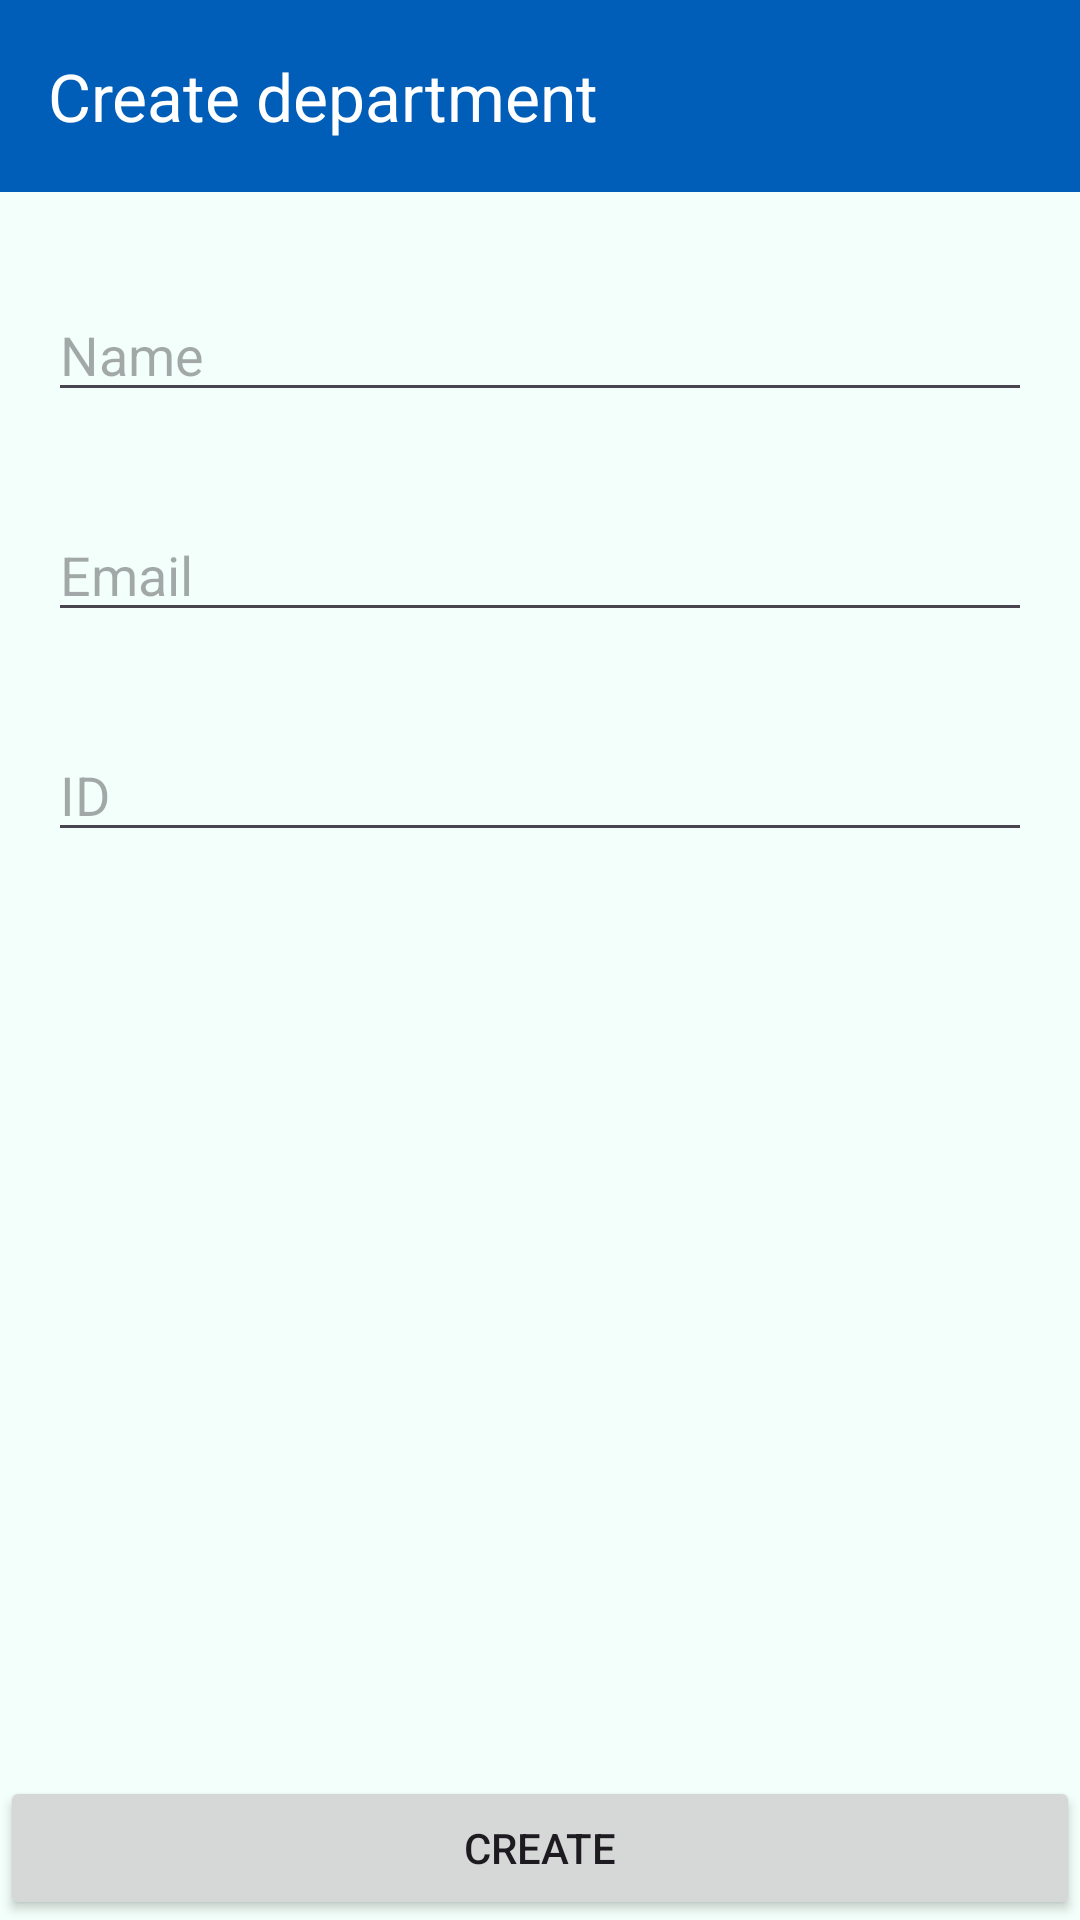

Write the Android layout XML for this screen, with the resource values it uses.
<!-- AndroidManifest.xml: application theme Theme.AttendanceApplication -->
<!-- res/layout/create_department.xml -->
<?xml version="1.0" encoding="utf-8"?>
<androidx.constraintlayout.widget.ConstraintLayout xmlns:android="http://schemas.android.com/apk/res/android"
    xmlns:app="http://schemas.android.com/apk/res-auto"
    android:layout_width="match_parent"
    android:layout_height="match_parent">

    <EditText
        android:id="@+id/updateDepartment_edtID"
        android:layout_width="match_parent"
        android:layout_height="wrap_content"
        android:layout_marginStart="16dp"
        android:layout_marginTop="32dp"
        android:layout_marginEnd="16dp"
        android:ems="10"
        android:hint="ID"
        android:inputType="text"
        app:layout_constraintEnd_toEndOf="parent"
        app:layout_constraintHorizontal_bias="1.0"
        app:layout_constraintStart_toStartOf="parent"
        app:layout_constraintTop_toBottomOf="@+id/updateDepartment_edtEmailAddress" />

    <EditText
        android:id="@+id/updateDepartment_edtNameEmployee"
        android:layout_width="match_parent"
        android:layout_height="wrap_content"
        android:layout_marginStart="16dp"
        android:layout_marginTop="32dp"
        android:layout_marginEnd="16dp"
        android:ems="10"
        android:hint="Name"
        android:inputType="text"
        app:layout_constraintEnd_toEndOf="parent"
        app:layout_constraintStart_toStartOf="parent"
        app:layout_constraintTop_toBottomOf="@+id/toolbar2" />

    <EditText
        android:id="@+id/updateDepartment_edtEmailAddress"
        android:layout_width="match_parent"
        android:layout_height="wrap_content"
        android:layout_marginStart="16dp"
        android:layout_marginTop="32dp"
        android:layout_marginEnd="16dp"
        android:ems="10"
        android:hint="Email"
        android:inputType="textEmailAddress"
        app:layout_constraintEnd_toEndOf="parent"
        app:layout_constraintStart_toStartOf="parent"
        app:layout_constraintTop_toBottomOf="@+id/updateDepartment_edtNameEmployee" />

    <androidx.appcompat.widget.Toolbar
        android:id="@+id/toolbar2"
        android:layout_width="match_parent"
        android:layout_height="wrap_content"
        android:background="?attr/colorPrimary"
        android:minHeight="?attr/actionBarSize"
        android:theme="?attr/actionBarTheme"
        app:layout_constraintEnd_toEndOf="parent"
        app:layout_constraintStart_toStartOf="parent"
        app:layout_constraintTop_toTopOf="parent"
        app:title="Create department"
        app:titleTextColor="#FFFFFF" />

    <Button
        android:id="@+id/updateDepartment_btnCreate"
        android:layout_width="match_parent"
        android:layout_height="wrap_content"
        android:text="Create"
        app:layout_constraintBottom_toBottomOf="parent"
        app:layout_constraintEnd_toEndOf="parent"
        app:layout_constraintStart_toStartOf="parent" />

</androidx.constraintlayout.widget.ConstraintLayout>
<!-- resources referenced by this layout -->
<resources>
  <style name="Theme.AttendanceApplication" parent="Base.Theme.AttendanceApplication" />
  <style name="Base.Theme.AttendanceApplication" parent="Theme.Material3.Light.NoActionBar">
  
          <item name="colorPrimary">@color/md_theme_light_primary</item>
          <item name="colorOnPrimary">@color/md_theme_light_onPrimary</item>
          <item name="colorPrimaryContainer">@color/md_theme_light_primaryContainer</item>
          <item name="colorOnPrimaryContainer">@color/md_theme_light_onPrimaryContainer</item>
          <item name="colorSecondary">@color/md_theme_light_secondary</item>
          <item name="colorOnSecondary">@color/md_theme_light_onSecondary</item>
          <item name="colorSecondaryContainer">@color/md_theme_light_secondaryContainer</item>
          <item name="colorOnSecondaryContainer">@color/md_theme_light_onSecondaryContainer</item>
          <item name="colorTertiary">@color/md_theme_light_tertiary</item>
          <item name="colorOnTertiary">@color/md_theme_light_onTertiary</item>
          <item name="colorTertiaryContainer">@color/md_theme_light_tertiaryContainer</item>
          <item name="colorOnTertiaryContainer">@color/md_theme_light_onTertiaryContainer</item>
          <item name="colorError">@color/md_theme_light_error</item>
          <item name="colorErrorContainer">@color/md_theme_light_errorContainer</item>
          <item name="colorOnError">@color/md_theme_light_onError</item>
          <item name="colorOnErrorContainer">@color/md_theme_light_onErrorContainer</item>
          <item name="android:colorBackground">@color/md_theme_light_background</item>
          <item name="colorOnBackground">@color/md_theme_light_onBackground</item>
          <item name="colorSurface">@color/md_theme_light_surface</item>
          <item name="colorOnSurface">@color/md_theme_light_onSurface</item>
          <item name="colorSurfaceVariant">@color/md_theme_light_surfaceVariant</item>
          <item name="colorOnSurfaceVariant">@color/md_theme_light_onSurfaceVariant</item>
          <item name="colorOutline">@color/md_theme_light_outline</item>
          <item name="colorOnSurfaceInverse">@color/md_theme_light_inverseOnSurface</item>
          <item name="colorSurfaceInverse">@color/md_theme_light_inverseSurface</item>
          <item name="colorPrimaryInverse">@color/md_theme_light_inversePrimary</item>
      </style>
  <color name="md_theme_light_primary">#005DB8</color>
  <color name="md_theme_light_onPrimary">#FFFFFF</color>
  <color name="md_theme_light_primaryContainer">#D6E3FF</color>
  <color name="md_theme_light_onPrimaryContainer">#001B3E</color>
  <color name="md_theme_light_secondary">#9B4500</color>
  <color name="md_theme_light_onSecondary">#FFFFFF</color>
  <color name="md_theme_light_secondaryContainer">#FFDBCA</color>
  <color name="md_theme_light_onSecondaryContainer">#331200</color>
  <color name="md_theme_light_tertiary">#006874</color>
  <color name="md_theme_light_onTertiary">#FFFFFF</color>
  <color name="md_theme_light_tertiaryContainer">#97F0FF</color>
  <color name="md_theme_light_onTertiaryContainer">#001F24</color>
  <color name="md_theme_light_error">#BA1A1A</color>
  <color name="md_theme_light_errorContainer">#FFDAD6</color>
  <color name="md_theme_light_onError">#FFFFFF</color>
  <color name="md_theme_light_onErrorContainer">#410002</color>
  <color name="md_theme_light_background">#F3FFFA</color>
  <color name="md_theme_light_onBackground">#00201A</color>
  <color name="md_theme_light_surface">#F3FFFA</color>
  <color name="md_theme_light_onSurface">#00201A</color>
  <color name="md_theme_light_surfaceVariant">#E0E2EC</color>
  <color name="md_theme_light_onSurfaceVariant">#44474E</color>
  <color name="md_theme_light_outline">#74777F</color>
  <color name="md_theme_light_inverseOnSurface">#B7FFEC</color>
  <color name="md_theme_light_inverseSurface">#00382E</color>
  <color name="md_theme_light_inversePrimary">#AAC7FF</color>
</resources>
